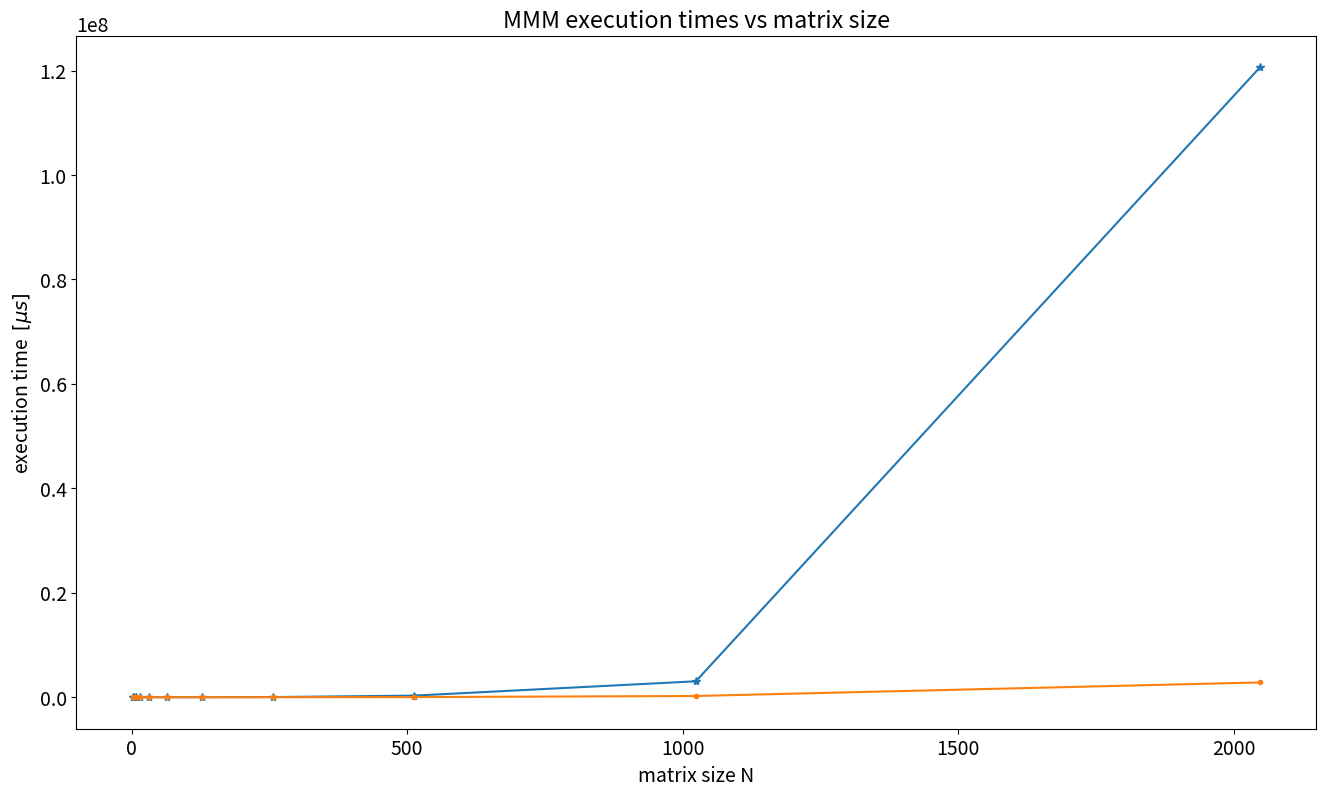

Write Python code to recreate this figure. (Note: this script raises an exception after producing the figure.)
import numpy as np
import matplotlib.pyplot as plt
import sys
from cycler import cycler 
from matplotlib import cm

H = 128
W = 256
O = 24
def alpha_5p3(K,I,S, H=H, W=W, O=O):
    P = (np.ceil((W-K)/S)+1)*(np.ceil((H-K)/S)+1)
    return 2*O*P*I*K**2 / (I*K**2*(O+P) + O*P)

if __name__=='__main__':
    
    #with open('output.txt', r) as file:
    #    content = file.read()

    N = np.array([2,4,8,16,32,64,128,256,512,1024,2048])
    inner_prod_times = np.array([253, 640, 1449, 3506, 37320, 314281, 2997486, 29738131, 304454335, 3047277003, 120637131254])
    outer_prod_times = np.array([325, 591, 1119, 1537, 8804, 60072, 542379, 3372533, 26729370, 235291168, 2829761328])
    
    plt.rcParams.update({'font.size':14})
    fig, ax = plt.subplots(1, figsize=(16.0,9.0))


    ax.plot(N, inner_prod_times*1e-3, '*-', label='inner product times')
    ax.plot(N, outer_prod_times*1e-3, '.-', label='outer product times')
    ax.set(xlabel='matrix size N', ylabel=r'execution time  $[\mu s]$', 
            title='MMM execution times vs matrix size')
    ax.set_xscale('log', basex=2)
    ax.set_yscale('log', basey=10)
    ax.grid()
    ax.legend()
    
    ############################
    fig2, ax2 = plt.subplots(4,4, figsize=(16,9), sharey=True)
    fig2.suptitle(r'$\alpha$ vs K,I,S with H={:d}, W={:d}, O={:d}'.format(H,W,O))
    cmap = cm.get_cmap('viridis')

    I = 256
    S = 1
    new_cycler = cycler(color=cmap(np.linspace(0,1, 8)))
    for idx, s in enumerate(np.linspace(1,64,16, dtype=int)):
        row = idx//4
        col = idx%4
        ax2[row,col].set_prop_cycle(new_cycler)
        for i in np.linspace(1,I,8, dtype=int):
            max_K = int(min(H,W)*7/8)
            K = np.linspace(1, max_K, max_K, dtype=int)
            ax2[row,col].plot(K, alpha_5p3(K,i,s), '.-', label='I={:d}'.format(i) )
            
        if row==3:
            ax2[row,col].set_xlabel('K')
        if col==0:
            ax2[row,col].set_ylabel(r'$\alpha$')
        x = max(ax2[row,col].get_xlim())*0.8
        y = max(ax2[row,col].get_ylim())*0.8
        ax2[row,col].text(x,y,'S={:d}'.format(s),fontsize=14) 
        ax2[row,col].grid()

    handles, labels = ax2[row,col].get_legend_handles_labels() 
    fig2.legend(handles, labels, fontsize=14)
    
    if(len(sys.argv)>=2):
        if(sys.argv[1]=='save1'):
            print('Saving time_vs_size.png ...')
            fig.savefig('../figures/time_vs_size.png', bbox_inches='tight')
            print('done.')
        if(sys.argv[1]=='save2'):
            print('Saving alpha.png ...')
            fig2.savefig('../figures/alpha.png', bbox_inches='tight')
            print('done.')

    plt.show()
